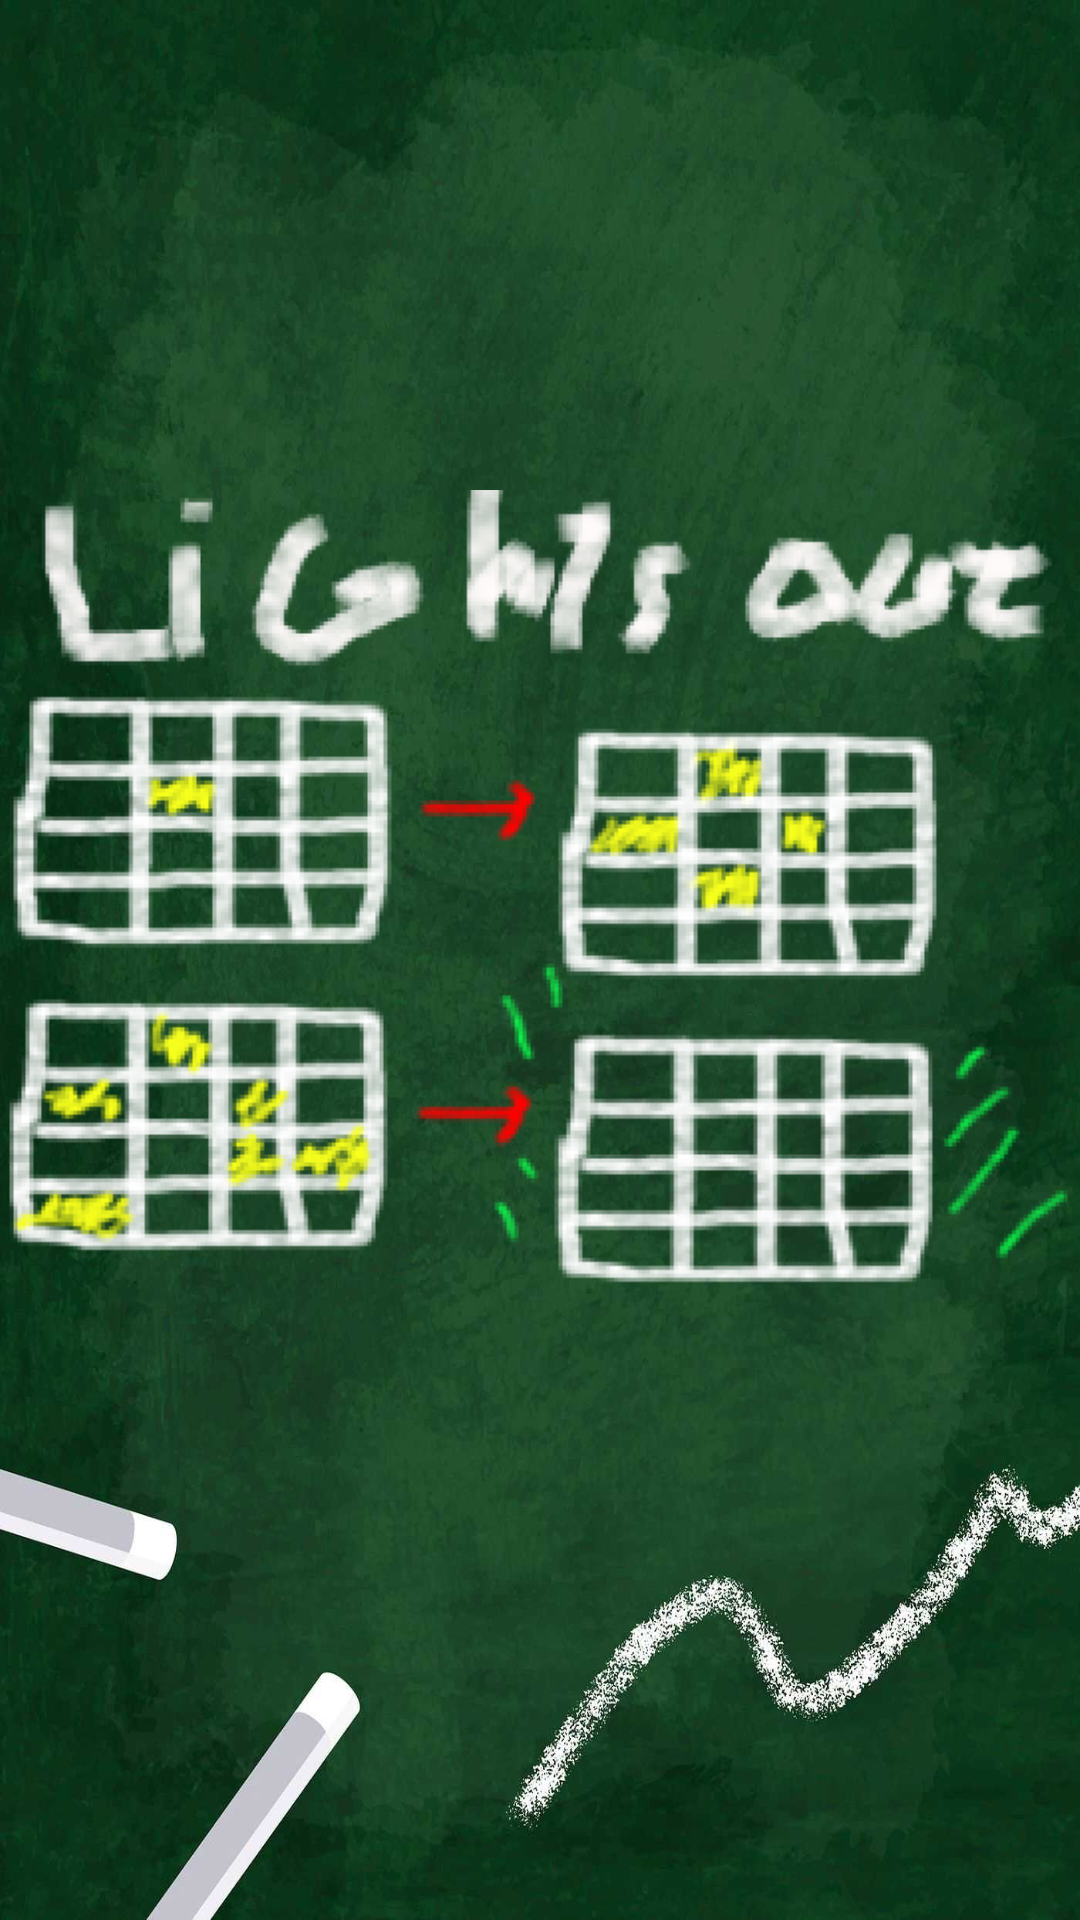

The Android layout XML behind this screen, and the referenced resources:
<!-- AndroidManifest.xml: application theme Theme.Splash -->
<!-- res/layout/activity_tutorial_lights_out.xml -->
<?xml version="1.0" encoding="utf-8"?>
<androidx.constraintlayout.widget.ConstraintLayout xmlns:android="http://schemas.android.com/apk/res/android"
    xmlns:app="http://schemas.android.com/apk/res-auto"
    xmlns:tools="http://schemas.android.com/tools"
    android:layout_width="match_parent"
    android:layout_height="match_parent"
    tools:context="com.example.splash.MenuActivity"
    tools:ignore="MissingDefaultResource">

    <androidx.constraintlayout.widget.ConstraintLayout
        android:layout_width="match_parent"
        android:layout_height="match_parent"
        android:background="@drawable/chalk">

        <RelativeLayout
            android:layout_width="match_parent"
            android:layout_height="match_parent">


            <TextView
                android:id="@+id/textView4"
                android:layout_width="355dp"
                android:layout_height="114dp"
                android:layout_alignParentStart="true"
                android:layout_alignParentTop="true"
                android:layout_alignParentEnd="true"
                android:layout_alignParentBottom="true"
                android:layout_marginStart="29dp"
                android:layout_marginTop="40dp"
                android:layout_marginEnd="27dp"
                android:layout_marginBottom="576dp"
                android:fontFamily="@font/chalk"
                android:text="Game Explanation"
                android:textColor="@color/white"
                android:textSize="100dp" />

            <ImageView
                android:id="@+id/imageView2"
                android:layout_width="581dp"
                android:layout_height="436dp"
                android:layout_alignParentStart="true"
                android:layout_alignParentTop="true"
                android:layout_alignParentEnd="true"
                android:layout_alignParentBottom="true"
                android:layout_marginStart="-82dp"
                android:layout_marginTop="123dp"
                android:layout_marginEnd="-89dp"
                android:layout_marginBottom="171dp"
                app:srcCompat="@drawable/lttutorial" />


        </RelativeLayout>

    </androidx.constraintlayout.widget.ConstraintLayout>

</androidx.constraintlayout.widget.ConstraintLayout>
<!-- resources referenced by this layout -->
<resources>
  <color name="white">#FFFFFFFF</color>
  <!-- drawable chalk: jpg bitmap (drawable, 95104 bytes) -->
  <!-- drawable lttutorial: png bitmap (drawable, 57518 bytes) -->
  <style name="Theme.Splash" parent="Theme.MaterialComponents.DayNight.DarkActionBar">
          
          <item name="colorPrimary">@color/purple_500</item>
          <item name="colorPrimaryVariant">@color/purple_700</item>
          <item name="colorOnPrimary">@color/white</item>
          
          <item name="colorSecondary">@color/teal_200</item>
          <item name="colorSecondaryVariant">@color/teal_700</item>
          <item name="colorOnSecondary">@color/black</item>
          
          <item name="android:statusBarColor">?attr/colorPrimaryVariant</item>
          
      </style>
  <color name="purple_500">#FF6200EE</color>
  <color name="purple_700">#FF3700B3</color>
  <color name="teal_200">#FF03DAC5</color>
  <color name="teal_700">#FF018786</color>
  <color name="black">#FF000000</color>
</resources>
